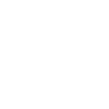
t = 0.00 s
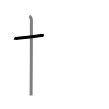
t = 1.50 s
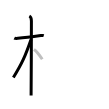
t = 3.25 s
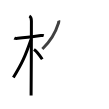
t = 4.75 s
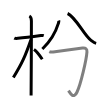
t = 6.50 s
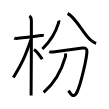
t = 8.00 s

The animated SVG that drew these frames (rendered in a browser with its animation timeline set to each time). Animation: 8 SMIL elements (animate=8); one cycle of 8.00 s.

<svg width="109px" height="109px" viewBox="0 0 px 109px" xmlns="http://www.w3.org/2000/svg" xmlns:xlink="http://www.w3.org/1999/xlink" xml:space="preserve" version="1.1"  baseProfile="full">
<path d="M14.28,38.07c0.37,0.2,2.56,0.33,3.55,0.26c4.23-0.33,16.22-1.79,23.01-2.77c0.98-0.14,2.31-0.2,2.93,0" style="fill:none;stroke:black;stroke-width:3;opacity:0">
  <animate attributeType="CSS" attributeName="opacity" from="0" to="1" begin="0s" dur="1s" repeatCount="0" fill="freeze" />
</path>
<path d="M29.36,16c0.91,0.47,2.04,2.25,2.04,4.92c0,0.95-0.12,68.75-0.3,74.58" style="fill:none;stroke:black;stroke-width:3;opacity:0">
  <animate attributeType="CSS" attributeName="opacity" from="0" to="1" begin="1s" dur="1s" repeatCount="0" fill="freeze" />
</path>
<path d="M30.94,39.78c-5.66,16.45-8.81,23.41-17.58,37.81" style="fill:none;stroke:black;stroke-width:3;opacity:0">
  <animate attributeType="CSS" attributeName="opacity" from="0" to="1" begin="2s" dur="1s" repeatCount="0" fill="freeze" />
</path>
<path d="M33.97,49.4c2.37,1.59,6.28,6.76,8.28,9.85" style="fill:none;stroke:black;stroke-width:3;opacity:0">
  <animate attributeType="CSS" attributeName="opacity" from="0" to="1" begin="3s" dur="1s" repeatCount="0" fill="freeze" />
</path>
<path d="M58.77,20.52c0.28,0.85-0.06,1.81-0.39,2.87C55.67,32.13,50,41.75,42.35,49" style="fill:none;stroke:black;stroke-width:3;opacity:0">
  <animate attributeType="CSS" attributeName="opacity" from="0" to="1" begin="4s" dur="1s" repeatCount="0" fill="freeze" />
</path>
<path d="M67.59,13.5c7.52,3.01,16.65,21.6,22.92,26.41c2.42,1.86,3.29,2.86,5.64,3.46" style="fill:none;stroke:black;stroke-width:3;opacity:0">
  <animate attributeType="CSS" attributeName="opacity" from="0" to="1" begin="5s" dur="1s" repeatCount="0" fill="freeze" />
</path>
<path d="M49.29,51.63c1.24,0.58,2.79,0.48,3.87,0.32c9.84-1.45,24.5-3.36,29.39-3.96c3.18-0.39,4.59,1.17,4.41,3.9c-0.46,7.22-6.02,31.95-10.02,40.35c-3.57,7.49-7.01,0.46-8.44-1.65" style="fill:none;stroke:black;stroke-width:3;opacity:0">
  <animate attributeType="CSS" attributeName="opacity" from="0" to="1" begin="6s" dur="1s" repeatCount="0" fill="freeze" />
</path>
<path d="M65.52,53.29c0.06,0.87,0.21,2.29-0.13,3.5c-3.83,13.46-9.15,24.67-21.69,35.59" style="fill:none;stroke:black;stroke-width:3;opacity:0">
  <animate attributeType="CSS" attributeName="opacity" from="0" to="1" begin="7s" dur="1s" repeatCount="0" fill="freeze" />
</path>
</svg>
